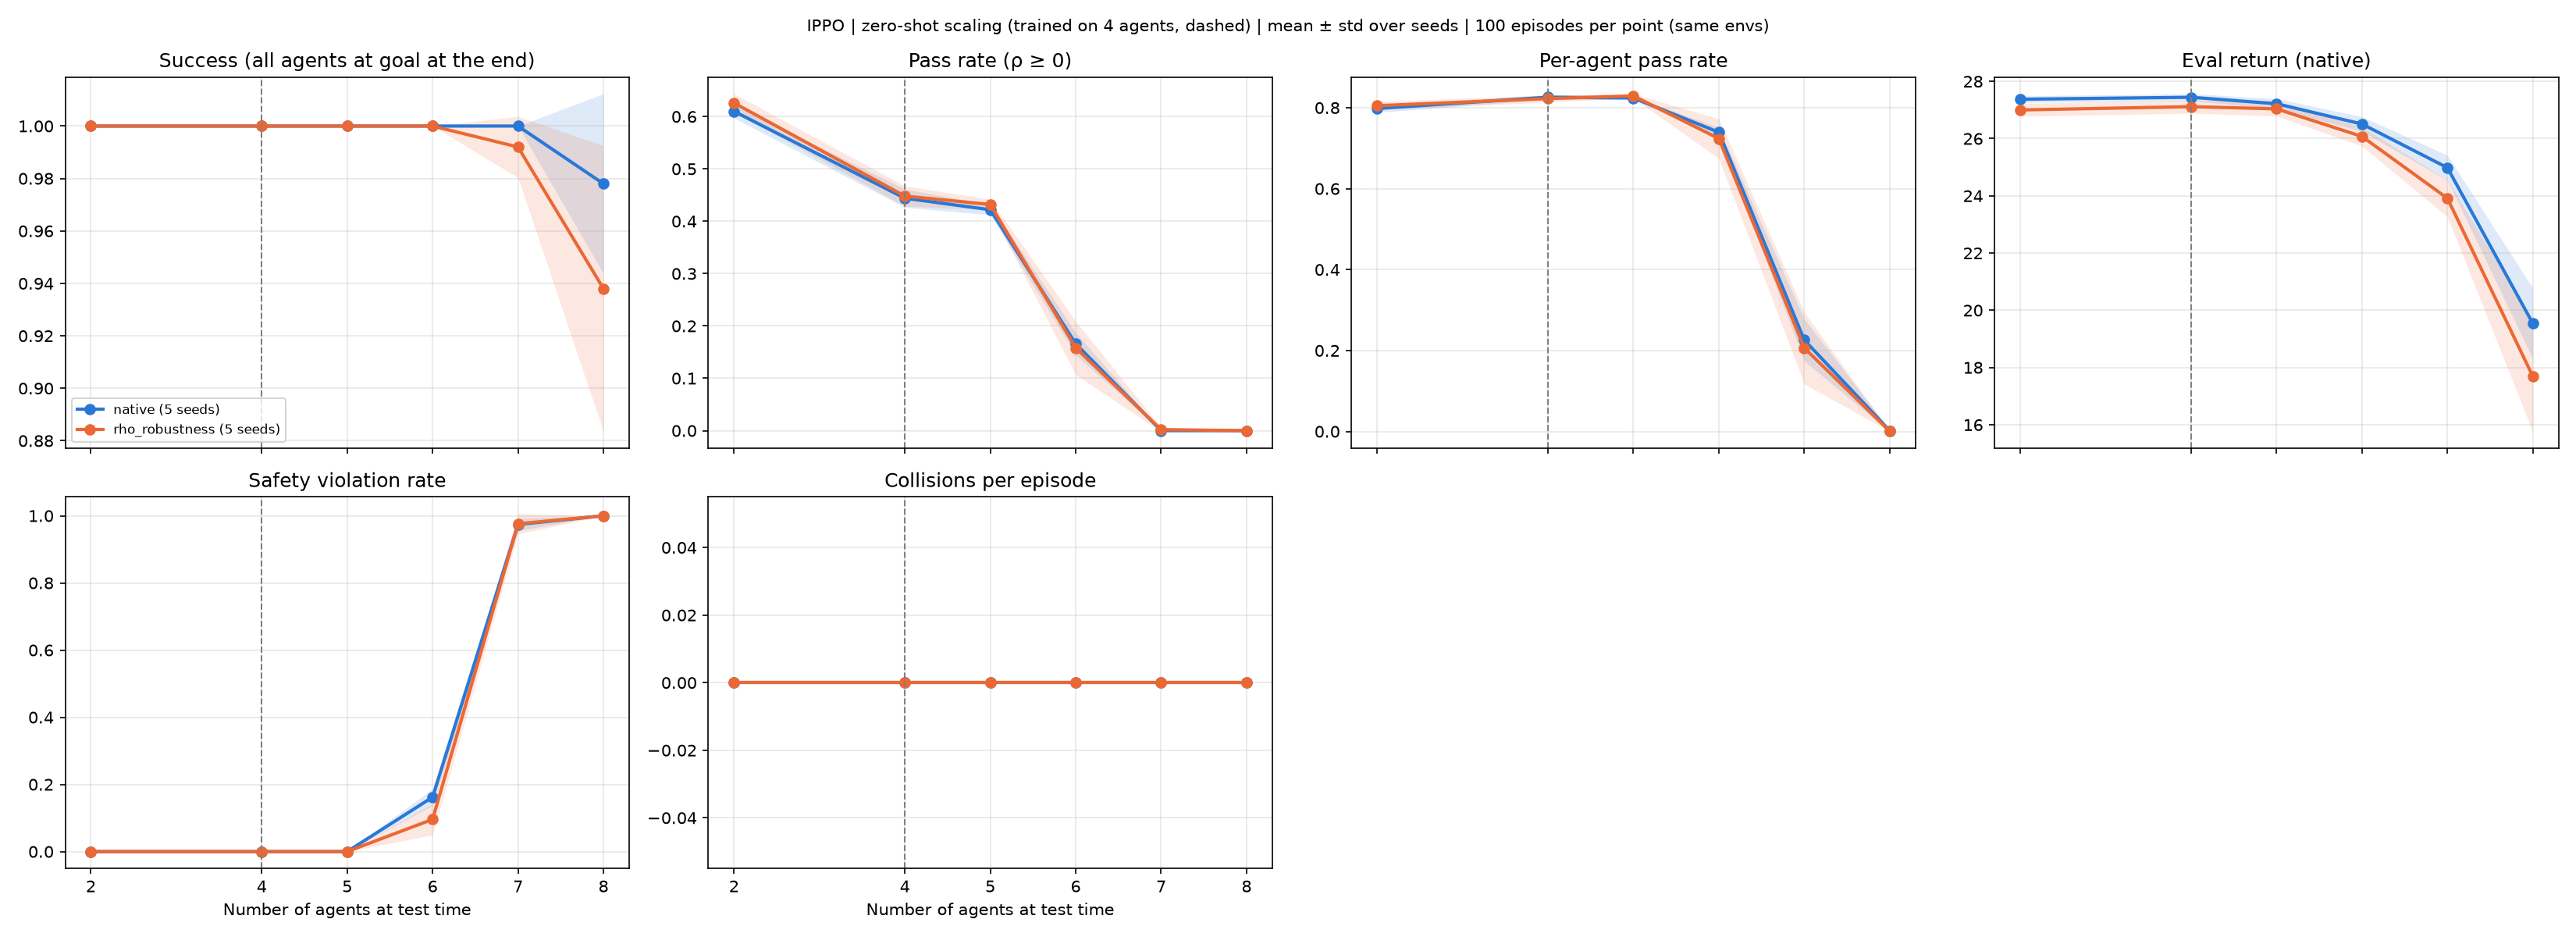

The table this chart was drawn from, first rows:
option, trained_agents, test_agents, seeds, success_rate_mean, success_rate_std, pass_rate_mean, pass_rate_std, agent_pass_rate_mean, agent_pass_rate_std, return_mean_mean, return_mean_std, violation_rate_mean, violation_rate_std, collision_steps_mean, collision_steps_std
native, 4, 2, 5, 1.0, 0.0, 0.61, 0.0126, 0.798, 0.0098, 27.37, 0.1175, 0.0, 0.0, 0.0, 0.0
native, 4, 4, 5, 1.0, 0.0, 0.444, 0.0174, 0.826, 0.0054, 27.44, 0.121, 0.0, 0.0, 0.0, 0.0
native, 4, 5, 5, 1.0, 0.0, 0.422, 0.0098, 0.824, 0.0044, 27.22, 0.1759, 0.0, 0.0, 0.0, 0.0
native, 4, 6, 5, 1.0, 0.0, 0.166, 0.0215, 0.7393, 0.011, 26.51, 0.2559, 0.162, 0.0248, 0.0, 0.0
native, 4, 7, 5, 1.0, 0.0, 0.0, 0.0, 0.226, 0.0523, 24.98, 0.4356, 0.974, 0.0185, 0.0, 0.0
native, 4, 8, 5, 0.978, 0.0343, 0.0, 0.0, 0.002, 0.0026, 19.54, 1.236, 1.0, 0.0, 0.0, 0.0
rho_robustness, 4, 2, 5, 1.0, 0.0, 0.626, 0.0174, 0.805, 0.01, 27, 0.2243, 0.0, 0.0, 0.0, 0.0
rho_robustness, 4, 4, 5, 1.0, 0.0, 0.448, 0.0194, 0.8225, 0.0088, 27.12, 0.228, 0.0, 0.0, 0.0, 0.0
rho_robustness, 4, 5, 5, 1.0, 0.0, 0.432, 0.0098, 0.8292, 0.0052, 27.04, 0.251, 0.0, 0.0, 0.0, 0.0
rho_robustness, 4, 6, 5, 1.0, 0.0, 0.158, 0.0511, 0.7237, 0.0492, 26.07, 0.3322, 0.096, 0.0463, 0.0, 0.0
rho_robustness, 4, 7, 5, 0.992, 0.0117, 0.002, 0.004, 0.2063, 0.0888, 23.91, 0.6475, 0.976, 0.0301, 0.0, 0.0
rho_robustness, 4, 8, 5, 0.938, 0.0546, 0.0, 0.0, 0.0005, 0.0006, 17.69, 1.935, 1.0, 0.0, 0.0, 0.0
